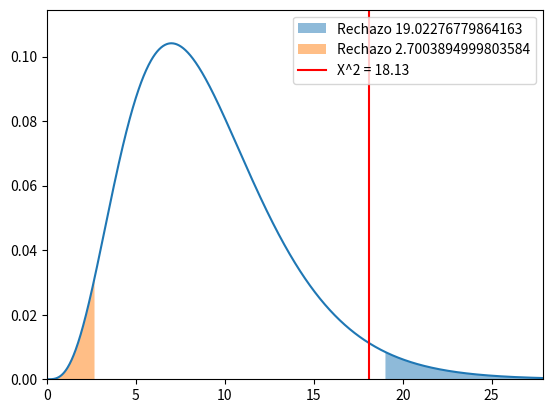

This figure's Python source:
import numpy as np
import matplotlib.pyplot as plt
from scipy.stats import chi2

# definimos los parámetros de la distribución chi-cuadrado
df = 9

# definimos el nivel de significancia
alpha = 0.05

# definimos el rango de valores para la variable aleatoria
x = np.linspace(0, chi2.ppf(0.999, df), 1000)

# definimos la función de densidad de probabilidad de la distribución chi-cuadrado
pdf = chi2.pdf(x, df)

# Valor crítico de la chi-cuadrado a la izquierda
left_critical_value = chi2.ppf(alpha/2, df)

# Valor crítico de la chi-cuadrado a la derecha
right_critical_value = chi2.ppf(1 - alpha/2, df)

# definimos los límites del área de rechazo
left_limit = x[x <= left_critical_value]
right_limit = x[x >= right_critical_value]

# creamos la figura y los ejes
fig, ax = plt.subplots()

# graficamos la función de densidad de probabilidad
ax.plot(x, pdf)

# sombrear el área de rechazo a la derecha del valor crítico
ax.fill_between(right_limit, 0, chi2.pdf(right_limit, df), alpha=0.5, label="Rechazo {}".format(right_critical_value))

# sombrear el área de rechazo a la izquierda del valor crítico
ax.fill_between(left_limit, 0, chi2.pdf(left_limit, df), alpha=0.5, label="Rechazo {}".format(left_critical_value))

# ajustamos los límites de los ejes
ax.set_xlim([0, chi2.ppf(0.999, df)])
ax.set_ylim([0, max(pdf)*1.1])

# Graficar la línea vertical
ax.axvline(x=18.13, color='red', label="X^2 = {}".format(18.13))

# mostramos la leyenda
ax.legend(loc="best")

# mostramos la figura
plt.show()
